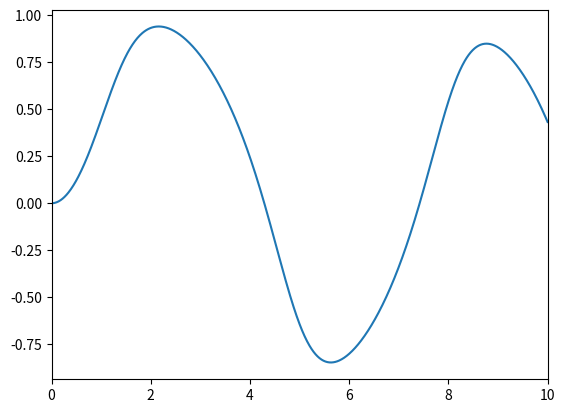

This figure's Python source:
# euler method와 마찬가지로 dy/dx = f(x, y)의 꼴을 품 대신 predictor를 사용해서 계산
import numpy as np
import matplotlib.pyplot as plt


def f(x, t):
    return -x ** 3 + np.sin(t)


tmax = 10.0
t = np.linspace(0.0, tmax, 1001)
x = np.zeros(len(t), float)
h = t[1] - t[0]

for i in range(0, len(t)-1):
    predictor = x[i] + h*f(x[i],t[i])
    x[i+1] = x[i] + h*(f(x[i], t[i])+f(predictor, t[i+1]))/2.0

plt.plot(t, x)
plt.xlim(0,tmax)
plt.show()